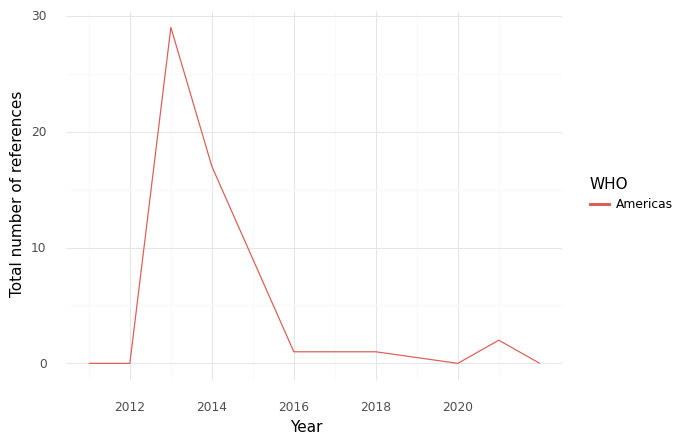

The table this chart was drawn from, first rows:
, WHO, Year, intersection, climate, health, sum
0, Americas, 2011, 0.0, 14.0, 36.0, 50.0
1, Americas, 2012, 0.0, 19.0, 37.0, 56.0
2, Americas, 2013, 29.0, 60.0, 232.0, 321.0
3, Americas, 2014, 17.0, 55.0, 113.0, 185.0
4, Americas, 2015, 9.0, 36.0, 113.0, 158.0
5, Americas, 2016, 1.0, 6.0, 23.0, 30.0
6, Americas, 2017, 1.0, 23.0, 26.0, 50.0
7, Americas, 2018, 1.0, 31.0, 31.0, 63.0
8, Americas, 2020, 0.0, 15.0, 32.0, 47.0
9, Americas, 2021, 2.0, 70.0, 83.0, 155.0
10, Americas, 2022, 0.0, 77.0, 89.0, 166.0
